Run: headless pygame with SDL's dummy video driver; simulated clock (each Clock.tick advances the game by its frame time, no real sleeping); random seed 0; keys injected as events and as key.get_pressed() state; mouse plan: one left click at the window centre at the start of phase 2, then a move to the lower-right quarter at the start of phase 3.
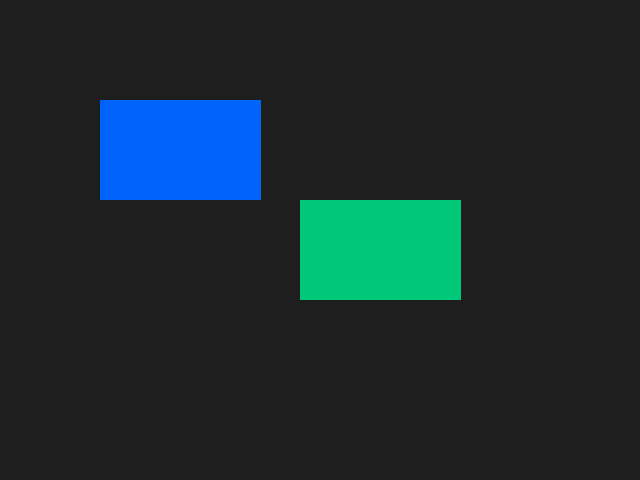
Frame 1 of 4 · flips 1–60 · no input
Frame 2 of 4 · flips 61–180 · clicked the window centre · tapped SPACE, RETURN · held RIGHT (→), D · screen unchanged from frame 1, image omitted
Frame 3 of 4 · flips 181–300 · moved the mouse to the lower-right quarter · held DOWN (↓), S · screen unchanged from frame 2, image omitted
Frame 4 of 4 · flips 301–420 · held LEFT (←), A, UP (↑), W · screen unchanged from frame 3, image omitted

The pygame program that drew these frames:

import pygame as pg


pg.init()
screen = pg.display.set_mode((640, 480))
clock = pg.time.Clock()
rect1 = pg.Rect(100, 100, 161, 100)
rect2 = pg.Rect(300, 200, 161, 100)
selected_rect = None

done = False
while not done:
    for event in pg.event.get():
        if event.type == pg.QUIT:
            done = True
        elif event.type == pg.MOUSEBUTTONDOWN:
            for rect in (rect1, rect2):
                if rect.collidepoint(event.pos):
                    selected_rect = rect  # Select the colliding rect.
        elif event.type == pg.MOUSEBUTTONUP:
            selected_rect = None  # De-select the rect.
        elif event.type == pg.MOUSEMOTION:
            if selected_rect is not None:  # If a rect is selected.
                if event.buttons[0]:  # Left mouse button is down.
                    # Move the rect.
                    selected_rect.x += event.rel[0]
                    selected_rect.y += event.rel[1]
                else:  # Right or middle mouse button.
                    # Scale the rect.
                    selected_rect.w += event.rel[0]
                    selected_rect.h += event.rel[1]
                    selected_rect.w = max(selected_rect.w, 10)
                    selected_rect.h = max(selected_rect.h, 10)

    screen.fill((30, 30, 30))
    pg.draw.rect(screen, (0, 100, 250), rect1)
    pg.draw.rect(screen, (0, 200, 120), rect2)
    pg.display.flip()
    clock.tick(30)
